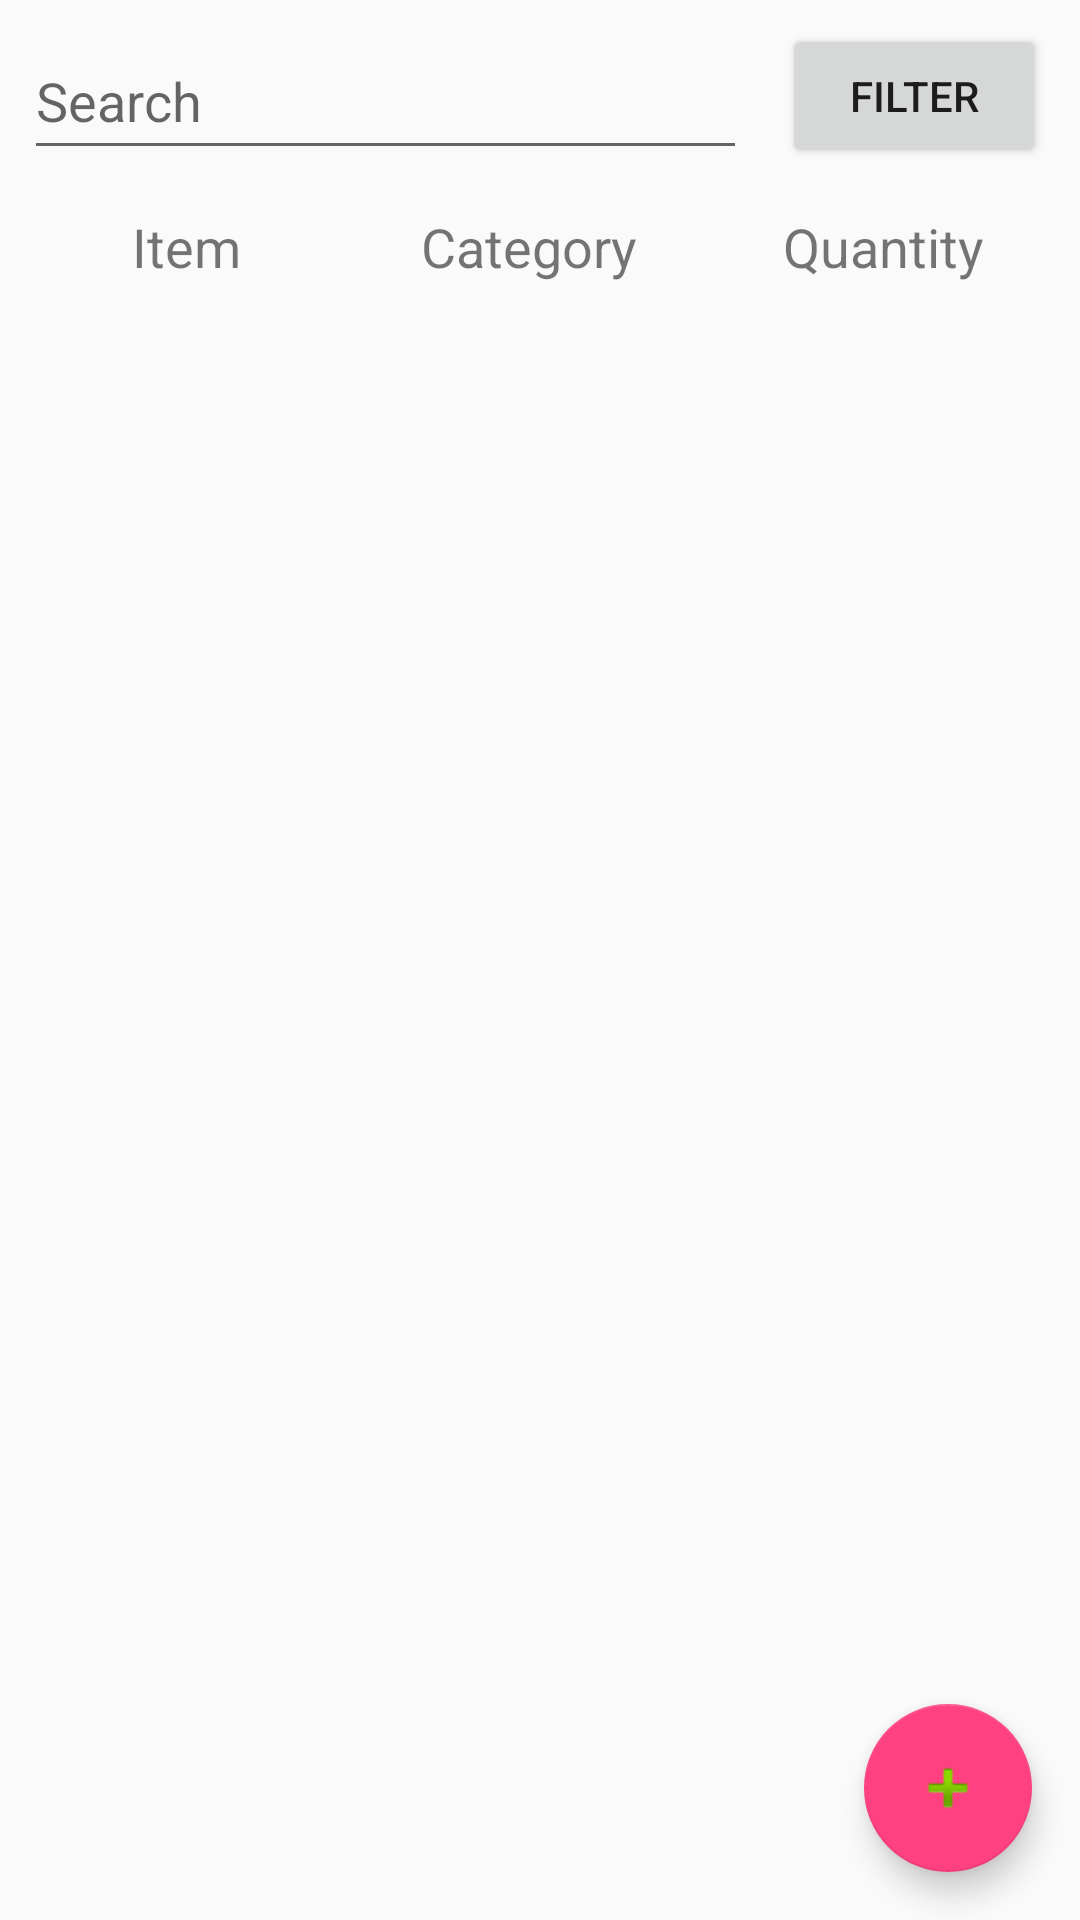

This screen was rendered from an Android layout file. Write that file and the resources it references.
<!-- AndroidManifest.xml: application theme AppTheme -->
<!-- res/layout/inventory_display_activity.xml -->
<?xml version="1.0" encoding="utf-8"?>
<android.support.constraint.ConstraintLayout xmlns:android="http://schemas.android.com/apk/res/android"
    xmlns:app="http://schemas.android.com/apk/res-auto"
    xmlns:tools="http://schemas.android.com/tools"
    android:layout_width="match_parent"
    android:layout_height="match_parent"
    android:orientation="vertical"
    android:focusable="true"
    android:focusableInTouchMode="true">

    <android.support.constraint.Guideline
        android:id="@+id/guideline"
        android:layout_width="wrap_content"
        android:layout_height="wrap_content"
        android:orientation="vertical"
        android:visibility="invisible"
        app:layout_constraintGuide_begin="90dp" />

    <EditText
        android:id="@+id/SV_Inventory"
        android:layout_width="241dp"
        android:layout_height="49dp"
        android:layout_marginStart="8dp"
        android:layout_marginTop="8dp"
        android:defaultFocusHighlightEnabled="false"
        android:focusedByDefault="false"
        android:hint="Search"
        android:nextFocusUp="@id/SV_Inventory"
        android:nextFocusDown="@id/SV_Inventory"
        android:inputType="textCapWords|textAutoComplete"
        app:layout_constraintBottom_toBottomOf="@+id/BFilter"
        app:layout_constraintStart_toStartOf="parent"
        app:layout_constraintTop_toTopOf="parent" />

    <Button
        android:id="@+id/BFilter"
        android:layout_width="wrap_content"
        android:layout_height="wrap_content"
        android:layout_marginEnd="8dp"
        android:layout_marginStart="8dp"
        android:layout_marginTop="8dp"
        android:text="Filter"
        app:layout_constraintEnd_toEndOf="parent"
        app:layout_constraintStart_toEndOf="@+id/SV_Inventory"
        app:layout_constraintTop_toTopOf="parent" />

    <LinearLayout
        android:layout_width="0dp"
        android:layout_height="wrap_content"
        android:layout_marginEnd="8dp"
        android:layout_marginStart="8dp"
        android:layout_marginTop="70dp"
        android:orientation="horizontal"
        app:layout_constraintEnd_toEndOf="parent"
        app:layout_constraintHorizontal_bias="0.5"
        app:layout_constraintStart_toStartOf="parent"
        app:layout_constraintTop_toTopOf="parent">

        <TextView
            android:layout_width="wrap_content"
            android:layout_height="wrap_content"
            android:layout_weight="1.5"
            android:text="Item"
            android:textAlignment="center"
            android:textSize="18sp" />

        <TextView
            android:layout_width="wrap_content"
            android:layout_height="wrap_content"
            android:layout_weight="1"
            android:text="Category"
            android:textAlignment="center"
            android:textSize="18sp" />

        <TextView
            android:layout_width="wrap_content"
            android:layout_height="wrap_content"
            android:layout_weight="1"
            android:text="Quantity"
            android:textAlignment="center"
            android:textSize="18sp" />
    </LinearLayout>

    <android.support.v7.widget.RecyclerView
        android:id="@+id/RV_inventory"
        android:layout_width="0dp"
        android:layout_height="0dp"
        android:layout_marginBottom="8dp"
        android:layout_marginEnd="8dp"
        android:layout_marginStart="8dp"
        android:layout_marginTop="100dp"
        android:scrollbars="vertical"
        app:layout_constraintBottom_toBottomOf="parent"
        app:layout_constraintEnd_toEndOf="parent"
        app:layout_constraintHorizontal_bias="0.937"
        app:layout_constraintStart_toStartOf="parent"
        app:layout_constraintTop_toTopOf="parent"
        app:layout_constraintVertical_bias="1.0" />

    <android.support.constraint.Guideline
        android:id="@+id/guideline2"
        android:layout_width="wrap_content"
        android:layout_height="wrap_content"
        android:orientation="horizontal"
        app:layout_constraintGuide_percent="0.2" />

    <android.support.design.widget.FloatingActionButton
        android:id="@+id/BAddItem"
        android:layout_width="wrap_content"
        android:layout_height="wrap_content"
        android:layout_margin="@dimen/fab_margin"
        android:clickable="true"
        app:backgroundTint="@color/colorAccent"
        app:fabSize="normal"
        app:layout_constraintBottom_toBottomOf="parent"
        app:layout_constraintRight_toRightOf="parent"
        app:srcCompat="@android:drawable/ic_input_add" />

</android.support.constraint.ConstraintLayout>
<!-- resources referenced by this layout -->
<resources>
  <color name="colorAccent">#FF4081</color>
  <dimen name="fab_margin">16dp</dimen>
  <style name="AppTheme" parent="Theme.AppCompat.Light.NoActionBar">
          
          <itemHandler name="colorPrimary">@color/colorPrimary</itemHandler>
          <itemHandler name="colorPrimaryDark">@color/colorPrimaryDark</itemHandler>
          <itemHandler name="colorAccent">@color/colorAccent</itemHandler>
      </style>
  <color name="colorPrimary">#3F51B5</color>
  <color name="colorPrimaryDark">#303F9F</color>
</resources>
